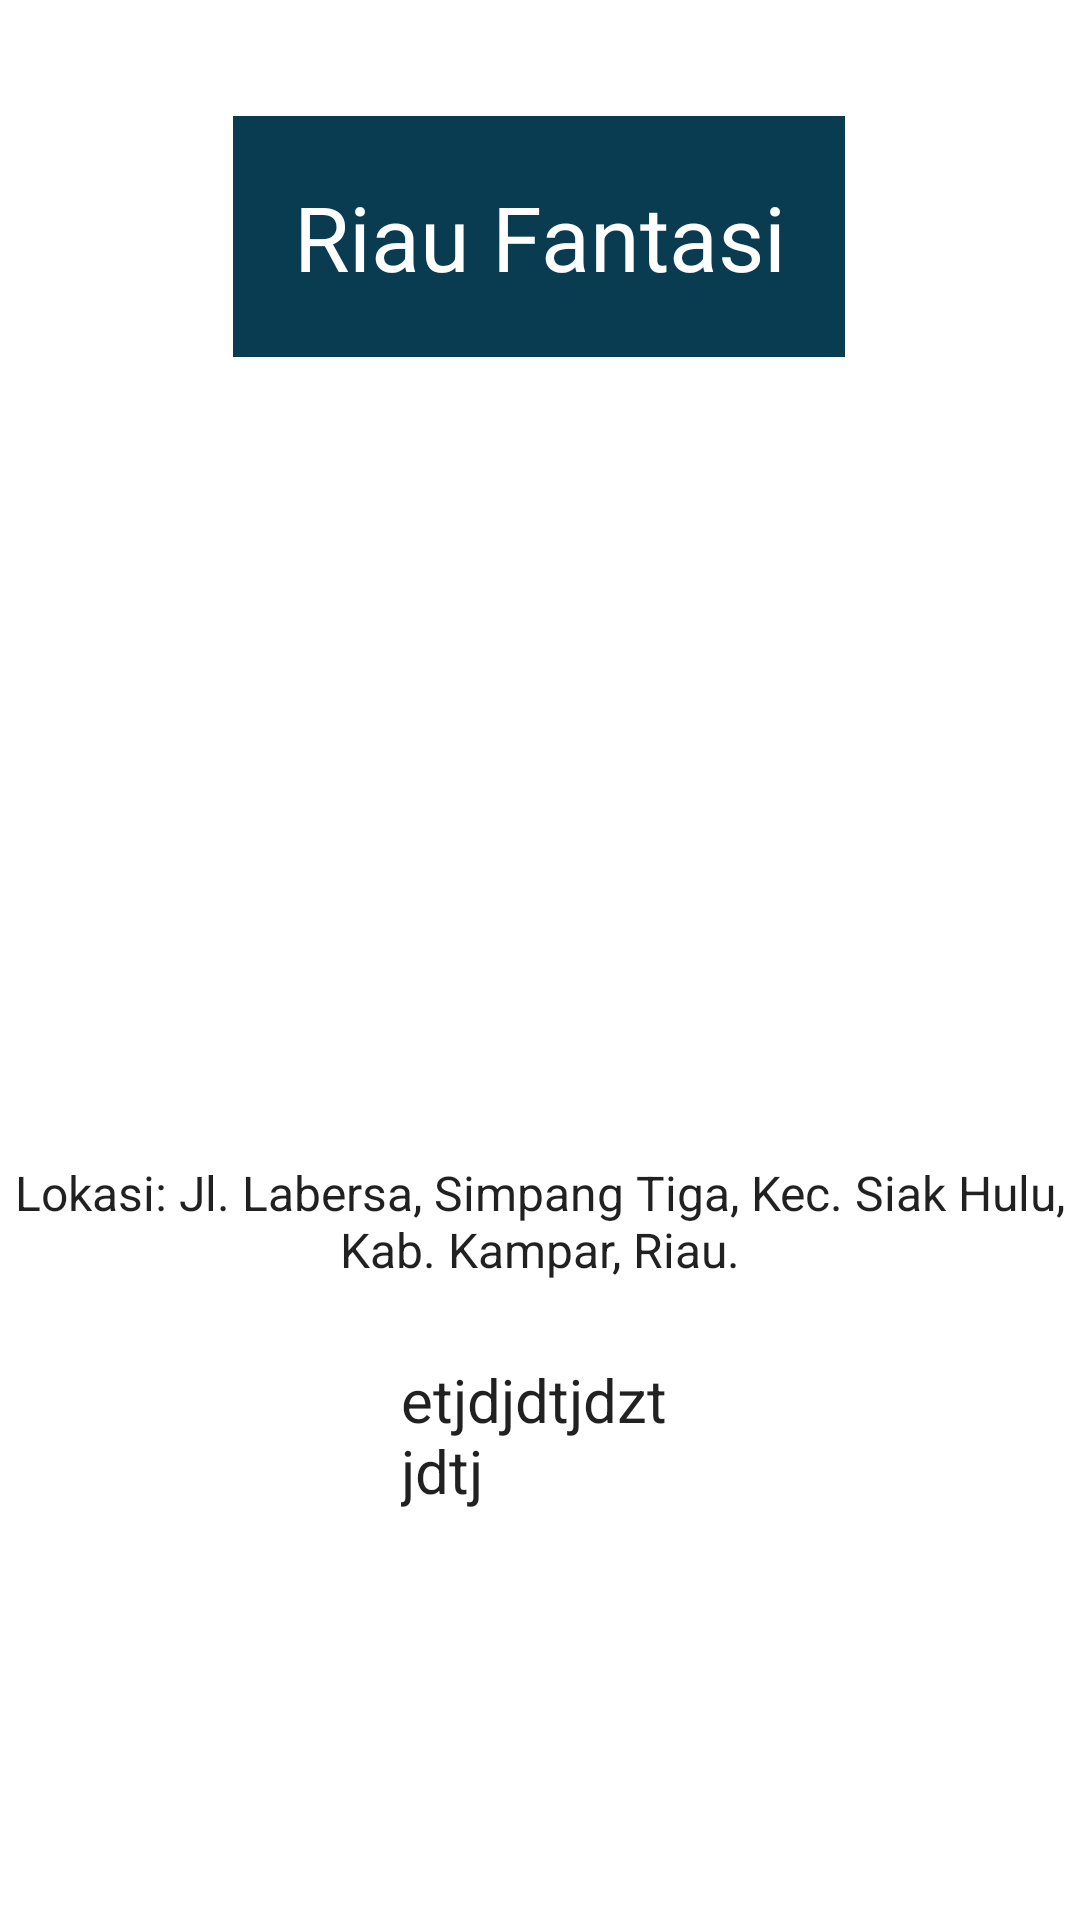

Reconstruct the res/layout file that produces this screen, plus the resources it refers to.
<!-- AndroidManifest.xml: application theme Theme.AplikasiWisata -->
<!-- res/layout/activity_riau_fantasi.xml -->
<?xml version="1.0" encoding="utf-8"?>
<androidx.constraintlayout.widget.ConstraintLayout xmlns:android="http://schemas.android.com/apk/res/android"
    xmlns:app="http://schemas.android.com/apk/res-auto"
    xmlns:tools="http://schemas.android.com/tools"
    android:layout_width="match_parent"
    android:layout_height="match_parent"
    tools:context=".RiauFantasi">

    <ImageView
        android:id="@+id/imageView7"
        android:layout_width="wrap_content"
        android:layout_height="256dp"
        android:src="@drawable/riaufantasi"
        app:layout_constraintBottom_toBottomOf="parent"
        app:layout_constraintStart_toStartOf="parent"
        app:layout_constraintTop_toTopOf="parent"
        app:layout_constraintVertical_bias="0.313" />

    <TextView
        android:id="@+id/textView7"
        android:layout_width="wrap_content"
        android:layout_height="wrap_content"
        android:layout_gravity="center"
        android:background="#093B51"
        android:padding="20dp"
        android:text="Riau Fantasi"
        android:textAlignment="center"
        android:textAppearance="@style/TextAppearance.AppCompat.Body1"
        android:textColor="#FFFFFF"
        android:textSize="30dp"
        app:layout_constraintBottom_toBottomOf="parent"
        app:layout_constraintEnd_toEndOf="parent"
        app:layout_constraintHorizontal_bias="0.497"
        app:layout_constraintStart_toStartOf="parent"
        app:layout_constraintTop_toTopOf="parent"
        app:layout_constraintVertical_bias="0.069" />

    <TextView
        android:layout_width="wrap_content"
        android:layout_height="wrap_content"
        android:layout_gravity="center"
        android:text="Lokasi: Jl. Labersa, Simpang Tiga, Kec. Siak Hulu, Kab. Kampar, Riau."
        android:textAlignment="center"
        android:textAppearance="@style/TextAppearance.AppCompat.Body1"
        android:textSize="16dp"
        app:layout_constraintBottom_toBottomOf="parent"
        app:layout_constraintEnd_toEndOf="parent"
        app:layout_constraintHorizontal_bias="1.0"
        app:layout_constraintStart_toStartOf="parent"
        app:layout_constraintTop_toTopOf="parent"
        app:layout_constraintVertical_bias="0.645" />

    <ScrollView
        android:layout_width="132dp"
        android:layout_height="207dp"
        app:layout_constraintBottom_toBottomOf="parent"
        app:layout_constraintEnd_toEndOf="parent"
        app:layout_constraintHorizontal_bias="0.498"
        app:layout_constraintStart_toStartOf="parent"
        app:layout_constraintTop_toTopOf="parent"
        app:layout_constraintVertical_bias="1.0">

        <TextView
            android:layout_width="wrap_content"
            android:layout_height="wrap_content"
            android:padding="20dp"
            android:text="etjdjdtjdztjdtj"
            android:textAppearance="@style/TextAppearance.AppCompat.Body1"
            android:textSize="20dp" />

    </ScrollView>

</androidx.constraintlayout.widget.ConstraintLayout>
<!-- resources referenced by this layout -->
<resources>
  <style name="Theme.AplikasiWisata" parent="Theme.MaterialComponents.DayNight.DarkActionBar">
          
          <item name="colorPrimary">@color/purple_500</item>
          <item name="colorPrimaryVariant">@color/purple_700</item>
          <item name="colorOnPrimary">@color/white</item>
          
          <item name="colorSecondary">@color/teal_200</item>
          <item name="colorSecondaryVariant">@color/teal_700</item>
          <item name="colorOnSecondary">@color/black</item>
          
          <item name="android:statusBarColor" tools:targetApi="l">?attr/colorPrimaryVariant</item>
          
      </style>
  <!-- not gathered from this repository: default colours our renderer supplied (Android Studio template values) -->
  <color name="purple_500">#FF6200EE</color>
  <color name="purple_700">#FF3700B3</color>
  <color name="teal_200">#FF03DAC5</color>
  <color name="teal_700">#FF018786</color>
  <color name="black">#FF000000</color>
  <color name="white">#FFFFFFFF</color>
</resources>
